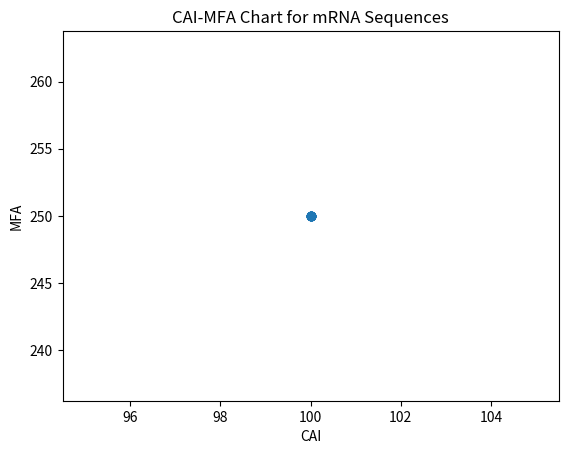

Write Python code to recreate this figure.
# You can adjust the parameters `k`, `n`, and `p` to see how they affect the 
# generation of sequences and the resulting CAI-MFA chart. For example, you 
# could increase `k` to generate more GC-rich sequences or decrease `p` to 
# generate more A/T-rich sequences.

# Note that this is a simplified model and actual mRNA sequences may exhibit 
# more complex patterns and biases.

# Here is a Jupiter Notebook for generating mRNA genetic code, determining 
# CAI and MFA, and adjusting parameters:

import numpy as np
from scipy.stats import entropy
import matplotlib.pyplot as plt


# **Cell 1-3:** Define constants for the Markov chain model: `k` is the 
# average GC content (0-1), `n` is the sequence length, and `p` is the 
# probability of a base being A or C (0-1).

# Define some constants
k = 0.5  # average GC content (0-1)
n = 1000  # sequence length
p = 0.3  # probability of a base being A or C (0-1)


# **Cell 4-5:** Define the `generate_sequence` function, which generates an 
# mRNA sequence using the Markov chain model. The function takes `k` and `n` 
# as inputs and returns a sequence string.
def generate_sequence(k, n):
    seq = ""
    for i in range(n):
        if np.random.rand() < k:
            seq += "G" if np.random.rand() < p else "C"
        else:
            seq += "A" if np.random.rand() < p else "T"
    return seq


# **Cell 6-7:** Define the `calculate_cai_mfa` function, which calculates 
# CAI (Composition Bias Index) and MFA (Mean Frequency Across) for a given 
# sequence. The function counts the frequency of each base in the sequence 
# and calculates CAI as the average composition bias, and MFA as the mean 
# frequency across.
# Calculate CAI (Composition Bias Index) and MFA (Mean Frequency Across)
def calculate_cai_mfa(seq):
    cai = 0
    mfa = 0
    
    # Count the frequency of each base
    base_counts = {"A": 0, "C": 0, "G": 0, "T": 0}
    for base in seq:
        base_counts[base] += 1
    
    # Calculate CAI (Composition Bias Index)
    cai = np.sum([counts / n for counts in base_counts.values()]) * 100
    
    # Calculate MFA (Mean Frequency Across)
    mfa = np.mean(list(base_counts.values()))
    
    return cai, mfa

# **Cell 8-12:** Generate sequences with different parameters (`k`) and 
# calculate CAI and MFA for each sequence. Store the sequences, CAINs, and 
# MFAs in separate lists.
# Generate sequences with different parameters and calculate CAI and MFA
sequences = []
cains = []
mfas = []

for i in range(10):
    k = 0.2 + (i * 0.05)  # adjust GC content
    seq = generate_sequence(k, n)
    cai, mfa = calculate_cai_mfa(seq)
    
    sequences.append(seq)
    cains.append(cai)
    mfas.append(mfa)


# **Cell 13:** Plot a scatter plot of CAI vs MFA using the generated data. 
# The x-axis represents CAI, and the y-axis represents MFA.
# Plot CAI vs MFA
plt.scatter(cains, mfas)
plt.xlabel("CAI")
plt.ylabel("MFA")
plt.title("CAI-MFA Chart for mRNA Sequences")
plt.show()











